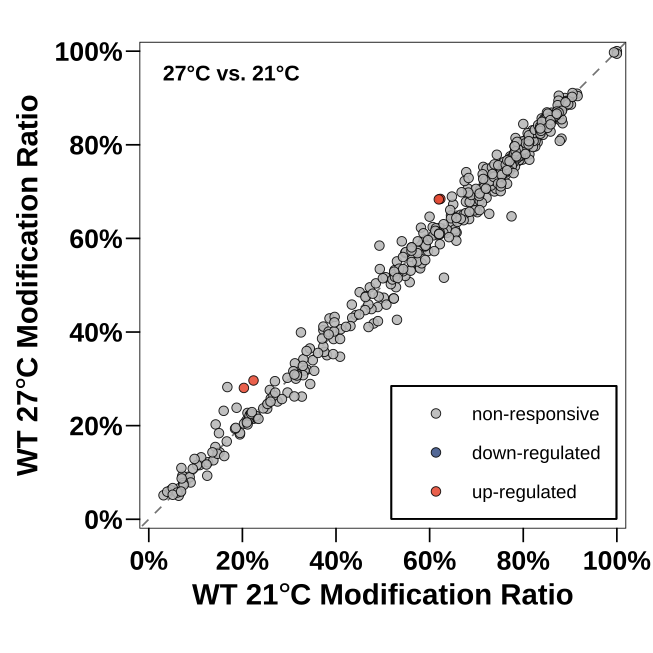

The data file committed next to this chart (first rows):
chr	pos	strand	context	WT_21_Ratio	WT_27_Ratio	Delta_Ratio_27_minus_21	Mock_Mean_Depth_WT_21	Mock_Mean_Depth_WT_27	p_value	q_value	regulation
tRNA-Mt-Asn-GTT-1	27	+	GGTCG	0.07805	0.07806	8.000000000008e-06	4595	4154	0.7314	1	non-responsive
tRNA-Mt-Asn-GTT-1	39	+	ACTGA	0.6822	0.6946	0.01243	3585	3389	0.2438	1	non-responsive
tRNA-Mt-Asn-GTT-1	54	+	GTTCA	0.6576	0.6125	-0.04507	2770	2694	0.2837	1	non-responsive
tRNA-Mt-Asp-GTC-1	56	+	GTTCG	0.8222	0.8123	-0.00981	16442	15528	0.5689	1	non-responsive
tRNA-Mt-Cys-GCA-1	26	+	TATCG	0.7848	0.8021	0.01734	12670	12897	0.572	1	non-responsive
tRNA-Mt-Cys-GCA-1	38	+	AATCC	0.7178	0.7276	0.009811	12658	12893	0.6763	1	non-responsive
tRNA-Mt-Cys-GCA-1	53	+	GTTCG	0.8131	0.7797	-0.03336	12701	12925	0.04598	0.6845	non-responsive
tRNA-Mt-Gln-TTG-1	37	+	GGTAC	0.1876	0.2382	0.05062	1210	1145	0.007632	0.2546	non-responsive
tRNA-Mt-Gln-TTG-1	54	+	GTTCG	0.7982	0.7684	-0.02981	1419	1341	0.314	1	non-responsive
tRNA-Mt-Glu-TTC-1	40	+	TGTCG	0.8778	0.8531	-0.02468	1376	1286	0.2234	1	non-responsive
tRNA-Mt-Glu-TTC-1	54	+	GTTCG	0.8766	0.8637	-0.01291	1430	1296	0.4498	1	non-responsive
tRNA-Mt-Gly-GCC-1	26	+	CATAG	0.7837	0.7683	-0.01533	2812	2417	0.3035	1	non-responsive
tRNA-Mt-Gly-GCC-1	54	+	GTTCA	0.7385	0.7003	-0.03813	3278	2710	0.3116	1	non-responsive
tRNA-Mt-His-GTG-1	30	+	AGTGG	0.6218	0.6222	0.0004323	6410	6496	0.8262	1	non-responsive
tRNA-Mt-His-GTG-1	41	+	AATCC	0.4722	0.4954	0.02322	6353	6421	0.4603	1	non-responsive
tRNA-Mt-His-GTG-1	57	+	GTTCA	0.6465	0.6333	-0.01325	9760	9390	0.4167	1	non-responsive
tRNA-Mt-Ile-CAT-1	56	+	GTTCG	0.6972	0.6805	-0.01675	1385	1379	0.82	1	non-responsive
tRNA-Mt-Lys-TTT-1	27	+	CATTG	0.7282	0.7256	-0.002526	3226	3092	0.4667	1	non-responsive
tRNA-Mt-Lys-TTT-1	28	+	ATTGG	0.08345	0.09069	0.007239	3221	3085	0.2425	1	non-responsive
tRNA-Mt-Lys-TTT-1	55	+	GTTCA	0.8194	0.8308	0.01139	2816	2720	0.9988	1	non-responsive
tRNA-Mt-Pro-TGG-1	29	+	CATCT	0.6541	0.6195	-0.03458	1791	2302	0.5817	1	non-responsive
tRNA-Mt-Pro-TGG-1	57	+	GTTCG	0.813	0.7681	-0.0449	2020	2612	0.09037	1	non-responsive
tRNA-Mt-Ser-GCT-1	29	+	ATTGG	0.3948	0.385	-0.00979	6539	7395	0.5526	1	non-responsive
tRNA-Mt-Ser-GCT-1	34	+	TTTGC	0.2751	0.2516	-0.02351	6565	7413	0.6124	1	non-responsive
tRNA-Mt-Ser-GCT-1	41	+	AATCG	0.7145	0.7527	0.0382	6533	7377	0.1925	1	non-responsive
tRNA-Mt-Ser-GCT-1	70	+	GTTCG	0.7416	0.7062	-0.03542	6629	7491	0.3286	1	non-responsive
tRNA-Mt-Ser-GGA-1	28	+	CGTAG	0.4805	0.4182	-0.06225	1339	1279	0.6429	1	non-responsive
tRNA-Mt-Ser-GGA-1	40	+	ACTGC	0.4896	0.4232	-0.06634	1370	1312	0.09674	1	non-responsive
tRNA-Mt-Ser-GGA-1	69	+	GTTCG	0.6367	0.6118	-0.02495	4710	4102	0.1936	1	non-responsive
tRNA-Mt-Ser-TGA-1	12	+	TCTGA	0.7444	0.727	-0.01741	2560	2835	0.7847	1	non-responsive
tRNA-Mt-Ser-TGA-1	28	+	AGTCG	0.6504	0.6728	0.02239	2754	3081	0.5047	1	non-responsive
tRNA-Mt-Ser-TGA-1	69	+	GTTCG	0.8307	0.8055	-0.02517	3192	3514	0.6747	1	non-responsive
tRNA-Mt-Trp-CCA-1	28	+	CGTGG	0.7819	0.7967	0.01483	38348	34942	0.3424	1	non-responsive
tRNA-Mt-Trp-CCA-1	32	+	GGTCT	0.5617	0.5808	0.01914	50047	46862	0.2851	1	non-responsive
tRNA-Mt-Trp-CCA-1	56	+	GTTCA	0.7655	0.7455	-0.01996	57230	53287	0.1997	1	non-responsive
tRNA-Mt-Tyr-GTA-1	57	+	GTTCG	0.7273	0.6525	-0.07481	112	161.3	0.4642	1	non-responsive
tRNA-Mt-Tyr-GTA-2	40	+	AATCT	0.6476	0.6894	0.04177	2749	3170	0.7633	1	non-responsive
tRNA-Mt-Tyr-GTA-2	65	+	GTTCG	0.8113	0.8067	-0.004617	2722	3095	0.6498	1	non-responsive
tRNA-Mt-eMet-CAT-1	55	+	GTTCA	0.1266	0.1218	-0.004735	2825	2371	0.6822	1	non-responsive
tRNA-Mt-iMet-CAT-1	28	+	CATCA	0.5931	0.598	0.004839	2398	2303	0.8609	1	non-responsive
tRNA-Mt-iMet-CAT-1	56	+	GTTCG	0.8245	0.8112	-0.01326	2763	2610	0.9258	1	non-responsive
tRNA-Nu-Ala-AGC-1	38	+	CATGC	0.1947	0.1813	-0.01338	211005	190492	0.352	1	non-responsive
tRNA-Nu-Ala-AGC-1	55	+	GATCG	0.6066	0.6242	0.01762	173629	155376	0.3273	1	non-responsive
tRNA-Nu-Ala-AGC-2	38	+	CATGC	0.1514	0.1428	-0.008533	84811	76758	0.5393	1	non-responsive
tRNA-Nu-Ala-AGC-2	55	+	GATCG	0.6817	0.7064	0.02474	63811	56790	0.1539	1	non-responsive
tRNA-Nu-Ala-AGC-3	38	+	CATGC	0.195	0.1844	-0.01064	32603	28973	0.583	1	non-responsive
tRNA-Nu-Ala-AGC-3	55	+	GATCG	0.7216	0.7489	0.02728	39944	33764	0.1025	1	non-responsive
tRNA-Nu-Ala-CGC-1	38	+	CATGC	0.253	0.2442	-0.008787	73435	61013	0.6243	1	non-responsive
tRNA-Nu-Ala-CGC-1	55	+	GTTCG	0.7722	0.7753	0.003054	60507	49897	0.8783	1	non-responsive
tRNA-Nu-Ala-CGC-2	38	+	CATGC	0.2605	0.2577	-0.002779	31447	26428	0.8153	1	non-responsive
tRNA-Nu-Ala-CGC-2	55	+	GTTCG	0.7631	0.7541	-0.008943	26435	22133	0.6343	1	non-responsive
tRNA-Nu-Ala-CGC-3	38	+	CATGC	0.253	0.2363	-0.01673	20255	19226	0.3104	1	non-responsive
tRNA-Nu-Ala-CGC-3	55	+	GTTCG	0.7853	0.7915	0.006202	19514	17753	0.7531	1	non-responsive
tRNA-Nu-Ala-TGC-1	38	+	CATGC	0.2446	0.2369	-0.007681	205285	167915	0.63	1	non-responsive
tRNA-Nu-Ala-TGC-1	55	+	GTTCG	0.7835	0.7787	-0.004784	177690	145123	0.7098	1	non-responsive
tRNA-Nu-Ala-TGC-2	38	+	CATGC	0.2239	0.2148	-0.009104	23799	17566	0.6458	1	non-responsive
tRNA-Nu-Ala-TGC-2	55	+	GTTCG	0.7669	0.7639	-0.003018	21479	15741	0.8538	1	non-responsive
tRNA-Nu-Arg-ACG-1	55	+	GTTCG	0.8474	0.8419	-0.005508	51674	50706	0.6699	1	non-responsive
tRNA-Nu-Arg-ACG-2	55	+	GTTCG	0.8404	0.8383	-0.002016	43264	44610	0.8867	1	non-responsive
tRNA-Nu-Arg-ACG-3	55	+	GTTCG	0.8354	0.8383	0.002933	38751	34587	0.8137	1	non-responsive
... 442 more rows
